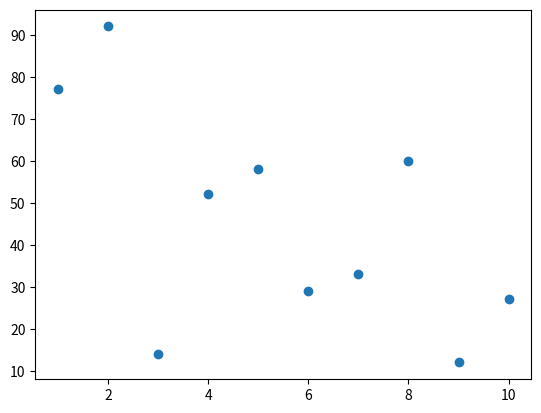

This figure's Python source:
import matplotlib.pyplot as plt
x=[1,2,3,4,5,6,7,8,9,10]
y=[77,92,14,52,58,29,33,60,12,27]
plt.scatter(x,y)
plt.show()